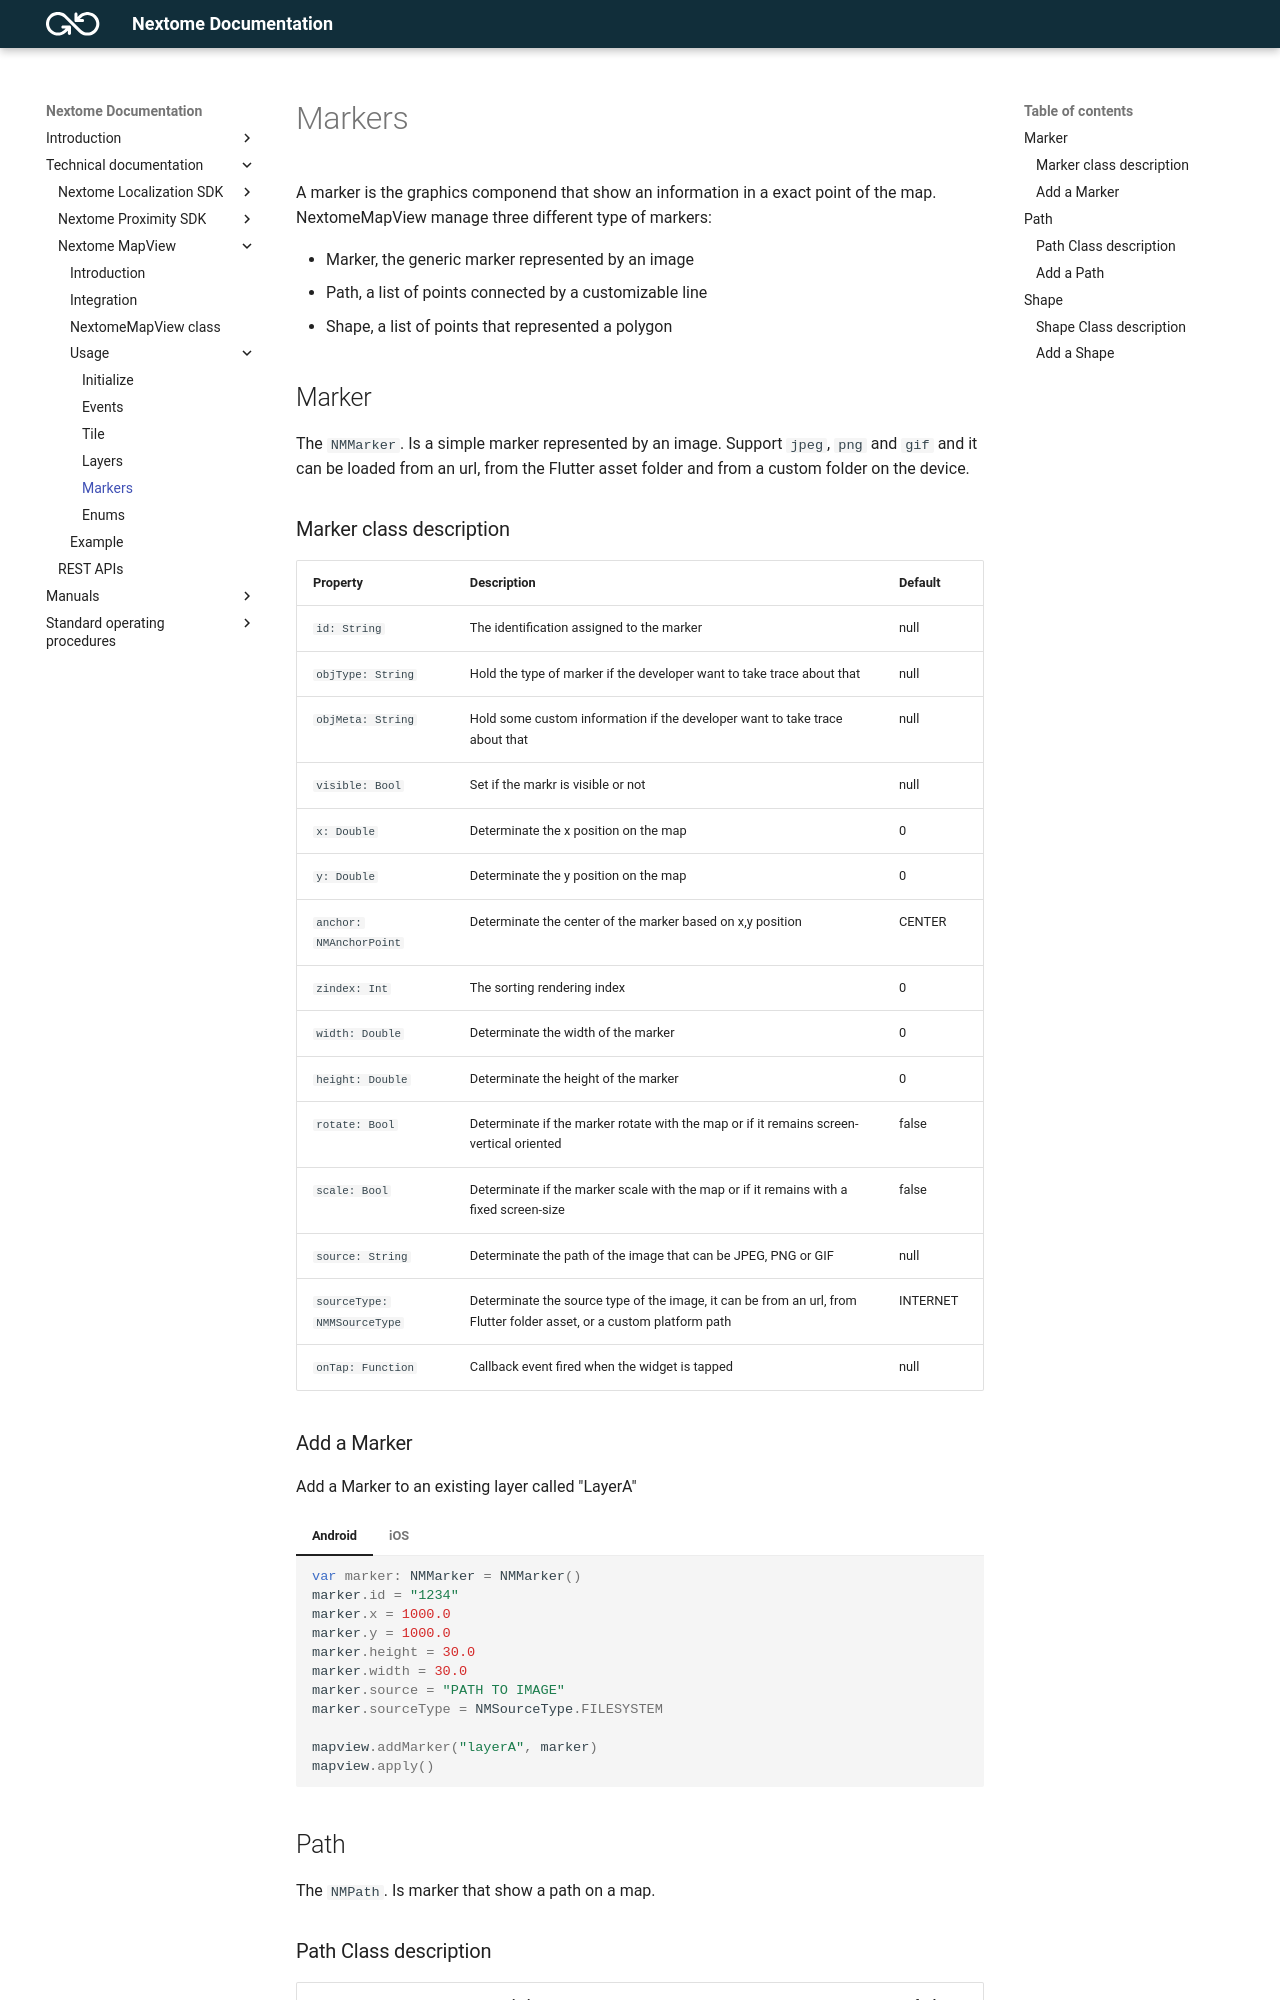

repository: Nextome/documentation-dev · page: Nextome Map View/Usage/manage-markers/index.html · generator: mkdocs

# Markers

A marker is the graphics componend that show an information in a exact point of the map.
NextomeMapView manage three different type of markers:

- Marker, the generic marker represented by an image
- Path, a list of points connected by a customizable line
- Shape, a list of points that represented a polygon
<!--- - NMWidgetMarker (FLUTTER ONLY)-->

## Marker

The `NMMarker`. Is a simple marker represented by an image. Support `jpeg`, `png` and `gif` and it can be loaded from an url, from the Flutter asset folder and from a custom folder on the device.

### Marker class description

| Property             | Description                          | Default |
| :--------------------| :----------------------------------- | :-------
| `id: String`   | The identification assigned to the marker   | null |
| `objType: String`  | Hold the type of marker if the developer want to take trace about that  | null |
| `objMeta: String`  | Hold some custom information if the developer want to take trace about that | null |
| `visible: Bool`| Set if the markr is visible or not | null | 
| `x: Double`   | Determinate the x position on the map | 0 |
| `y: Double`   | Determinate the y position on the map | 0 |
| `anchor: NMAnchorPoint`   | Determinate the center of the marker based on x,y position | CENTER |
| `zindex: Int`   | The sorting rendering index  | 0 |
| `width: Double`   | Determinate the width of the marker | 0 |
| `height: Double`   | Determinate the height of the marker| 0 |
| `rotate: Bool`   | Determinate if the marker rotate with the map or if it remains screen-vertical oriented | false |
| `scale: Bool`   | Determinate if the marker scale with the map or if it remains with a fixed screen-size| false |
| `source: String`   | Determinate the path of the image that can be JPEG, PNG or GIF | null |
| `sourceType: NMMSourceType`   | Determinate the source type of the image, it can be from an url, from Flutter folder asset, or a custom platform path | INTERNET |
| `onTap: Function`   | Callback event fired when the widget is tapped | null |

### Add a Marker

Add a Marker to an existing layer called "LayerA"

<!--- === "Dart"
    ```Dart 
    NMMarker marker = NMMarker(
        id: 'MARKER ID',
        x: 1000,
        y: 1200,
        width: 50,
        height: 50,
        source: 'https://sampleimage.jpg',
        sourceType: NMMSourceType.INTERNET,
    );
    ```
-->
=== "Android"
    ```kotlin
    var marker: NMMarker = NMMarker()
    marker.id = "1234"
    marker.x = 1000.0
    marker.y = 1000.0
    marker.height = 30.0
    marker.width = 30.0
    marker.source = "PATH TO IMAGE"
    marker.sourceType = NMSourceType.FILESYSTEM

    mapview.addMarker("layerA", marker)
    mapview.apply()
    ```
=== "iOS"
    ```swift
    var marker: NMMarker = NMMarker()
    marker.id = "1234"
    marker.x = 1000.0
    marker.y = 1000.0
    marker.height = 30.0
    marker.width = 30.0
    marker.source = "PATH TO IMAGE"
    marker.sourceType = NMSourceType.FILESYSTEM

    NextomeMapViewHandler.instance.addMarker(layerId: "layerA", marker: marker)
    NextomeMapViewHandler.instance.apply()
    ```

## Path

The `NMPath`. Is marker that show a path on a map.
